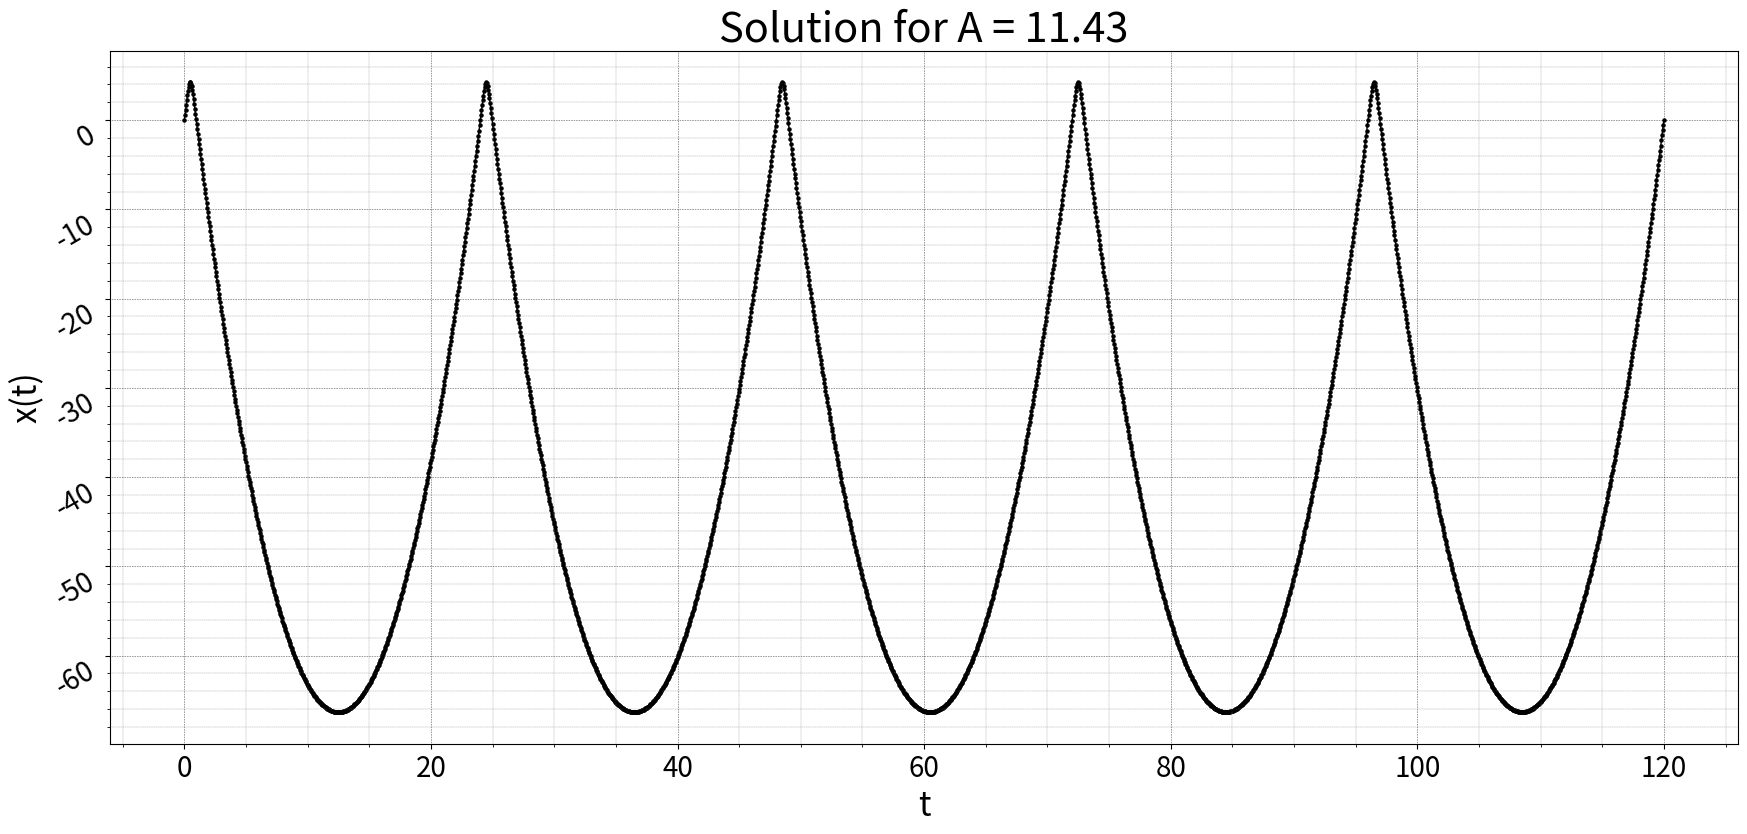
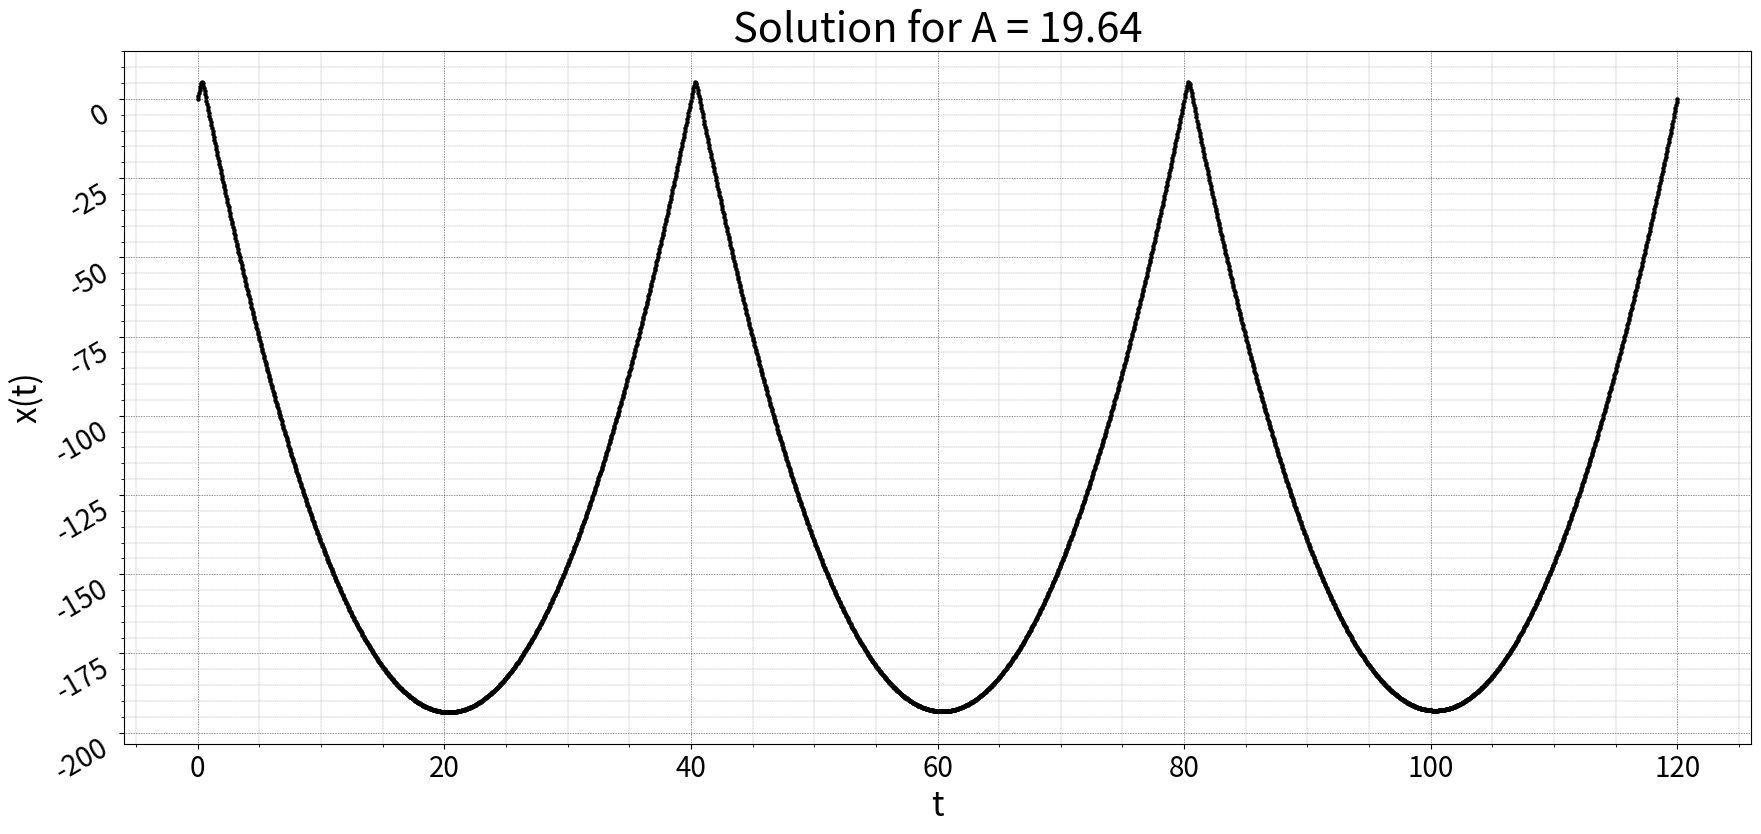
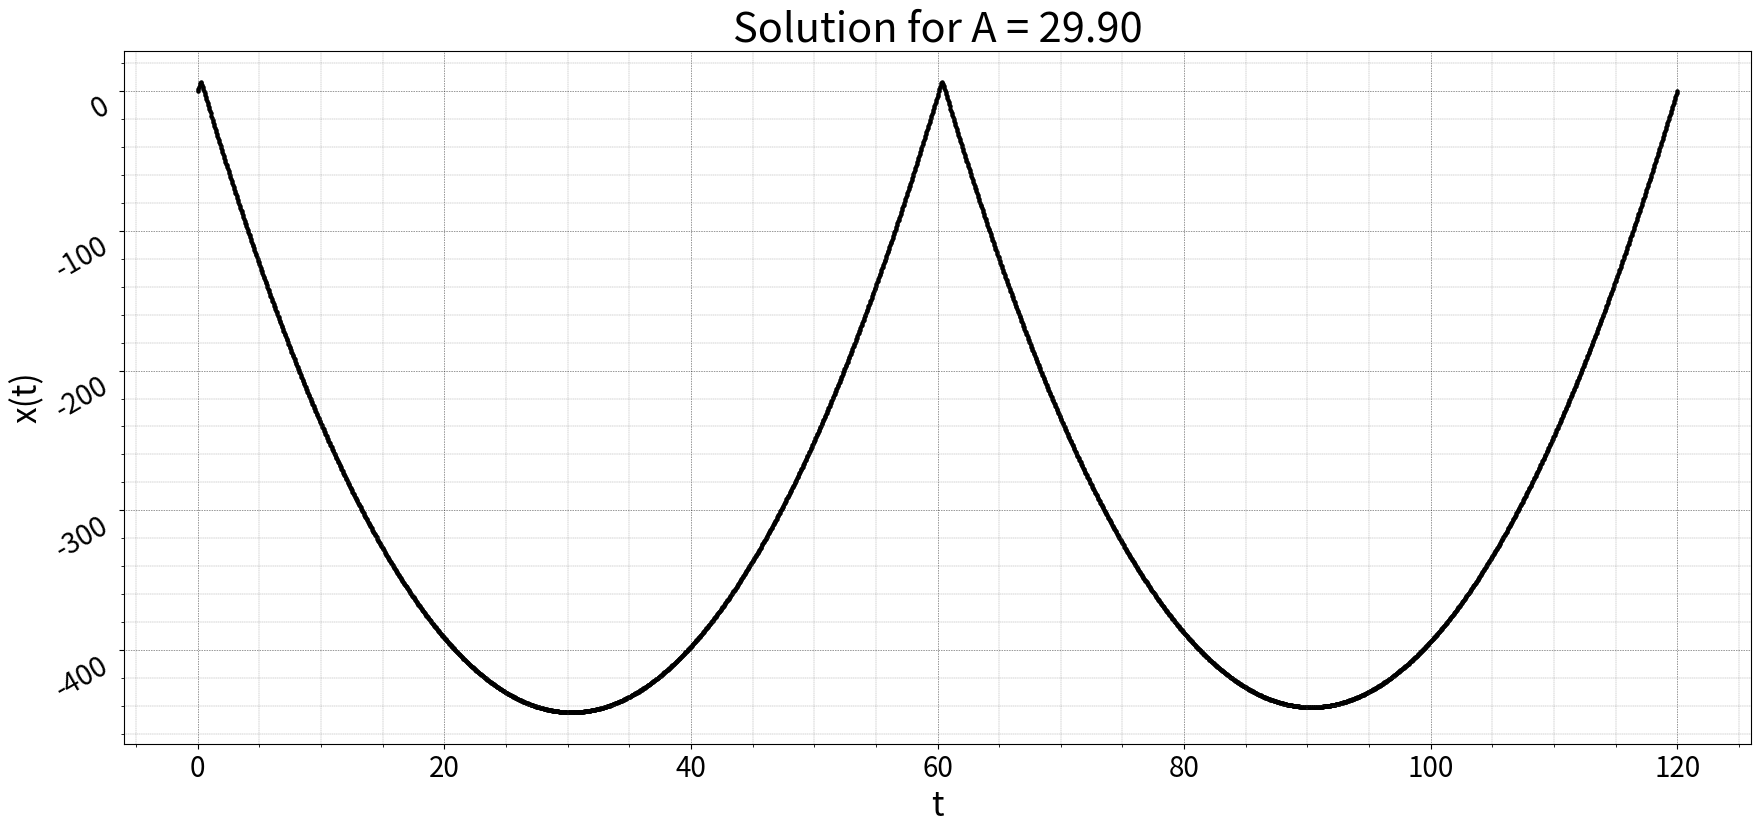
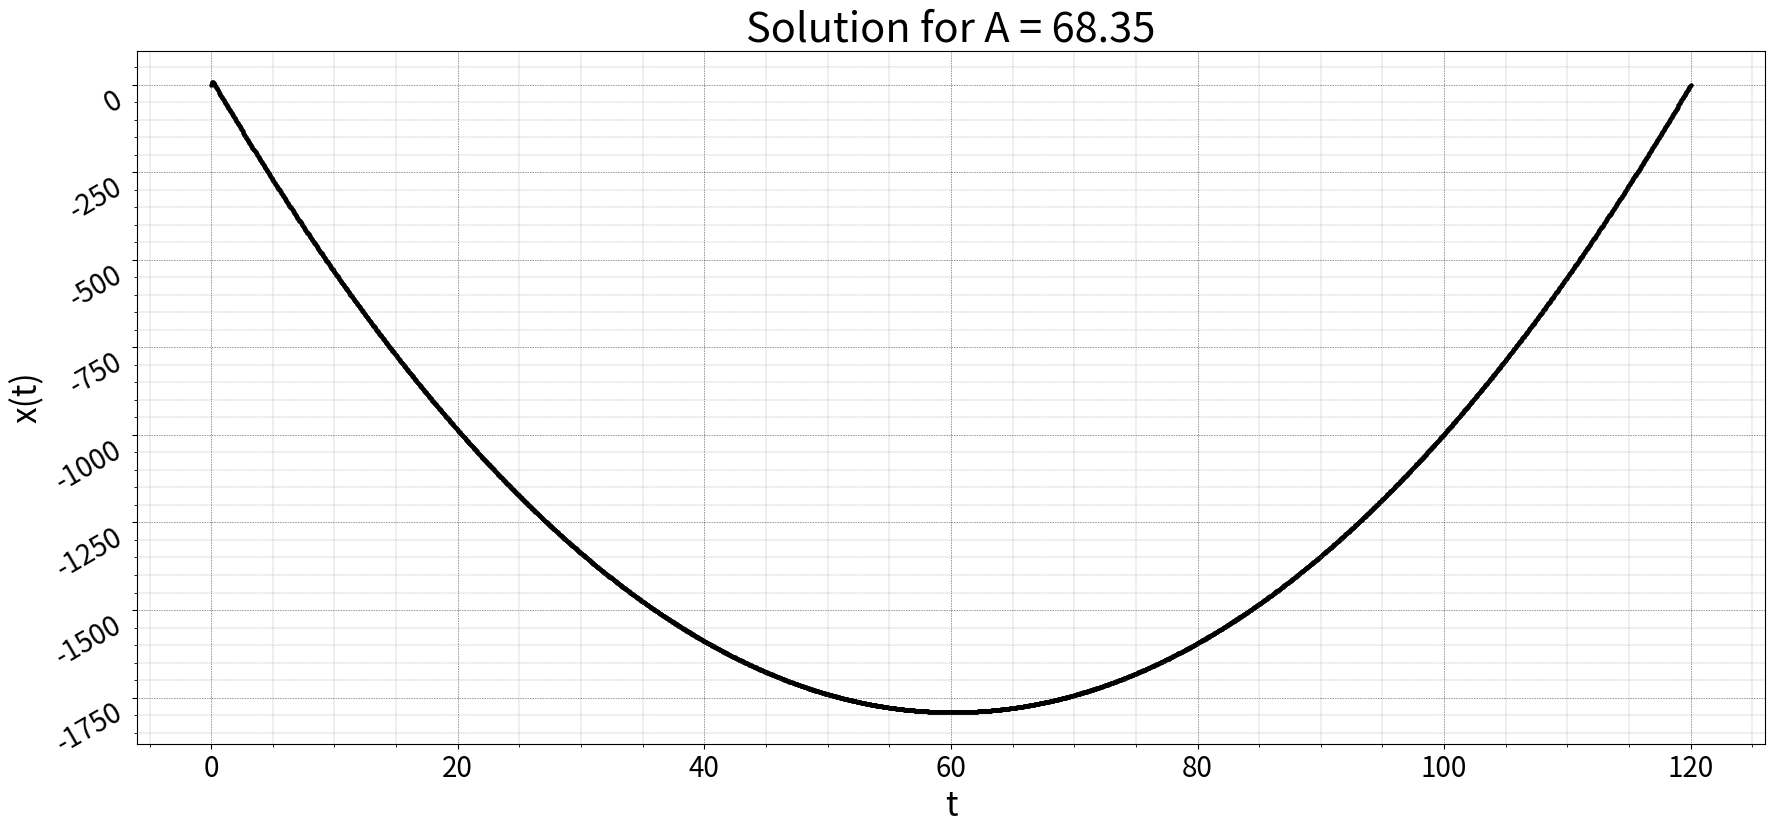

The script that saved these images, in order:
import numpy as np
from matplotlib import pyplot as plt
from scipy.optimize import fsolve
import warnings
warnings.filterwarnings('ignore', category=RuntimeWarning) # shut fsolve up for good

def draw(t, x, a):

    plt.figure(figsize = (21, 9), dpi = 100)
    plt.title(f"Solution for A = {a:.2f}", fontsize = 30)

    plt.xlabel("t", fontsize = 24)
    plt.xticks(fontsize =  20, ha = "center", va = "top")

    plt.ylabel("x(t)", fontsize = 24)
    plt.yticks(fontsize = 20, rotation = 30, ha = "right", va = "top")

    plt.scatter(t, x, s = 5, color = "black")
    plt.plot(t, x, linewidth = 1, color = "black")

    plt.grid (color = "black", linewidth = 0.45, linestyle = "dotted")
    plt.minorticks_on()
    plt.grid (which = "minor", color = "grey", linewidth = 0.25, linestyle = "dashed")

    plt.show()

t_1 = 0
t_2 = 120
x_1 = lambda A: np.array([A[0], 0]) # in general A is np.array so we should take the first element
x_2 = x_1
F = lambda t, x: np.array([1 - np.exp(x[1]), x[0]])

"""
dx/dt = f(t, x), t in [t_1; t_2], x in R^n
x(t_1) = x_0
-------
N:       number of intervals [t_1; t_2] is divided into
A, B, C: parts of Butcher tableau;
"""
def Explicit_Runge_Kutta(f, x_0, t_1, t_2, N, A, B, C, n_steps):

    order = len(B)
    if order != len(C):
        raise RuntimeError("The size of B-part of Butcher tableau mismatches the size of C-part")
    elif C[0] != 0:
        raise RuntimeError("The first element of C shall equal to 0")
    elif n_steps > N:
        raise RuntimeError("The number of steps has to be not greater than the number of intervals")

    t = np.linspace(t_1, t_2, num = N + 1, endpoint = True)
    dt = (t_2 - t_1) / N

    dim = len(x_0)
    x = np.empty(shape=(n_steps + 1, dim))
    x[0] = x_0

    k = np.empty(shape=(order, dim))

    for n in range(n_steps):
        for i in range(order):
            k[i] = f(t[n] + dt * C[i], x[n] + dt * sum(A[i - 1][j] * k[j] for j in range(i)))
        x[n + 1] = x[n] + sum(B[j] * k[j] for j in range(order)) * dt

    if n_steps < N:
        t = np.resize(t, n_steps)

    return t, x

RK_A = [[0.5],
        [0.0, 0.5],
        [0.0, 0.0, 1.0]]
RK_B = np.array([1.0/6.0, 2.0/6.0, 2.0/6.0, 1.0/6.0])
RK_C = np.array([0.0, 0.5, 0.5, 1.0])

def solve_cauchy(F, x_1, t_1, t_2, N):
    return Explicit_Runge_Kutta(F, x_1, t_1, t_2, N, RK_A, RK_B, RK_C, N)

# difference between the right border condition and initial-value solution on the right border
def shooting_delta(F, solver, t_1, x_1, t_2, x_2, N):

    _, x = solver(F, x_1, t_1, t_2, N)

    return np.linalg.norm(x[x.shape[0] - 1] - np.array(x_2), ord=2)

def shooting_method(F, solver, t_1, x_1, t_2, x_2, N, initial_approx):

    G = lambda A : shooting_delta(F, solver, t_1, x_1(A), t_2, x_2(A), N)
    A = fsolve(G, initial_approx)
    t, x = solver(F, x_1(A), t_1, t_2, N)

    return t, x, A

N = 2400
initial_approximations = [11.0, 19.0, 29.0, 68.8] # these values were chosen by precomputing
n_approx = len(initial_approximations)

T = np.empty(shape=(n_approx, N + 1))
X = np.empty(shape=(n_approx, N + 1))
A = np.empty(n_approx)

for i, initial in enumerate(initial_approximations):
    T[i], x, A[i] = shooting_method(F, solve_cauchy, t_1, x_1, t_2, x_2, N, initial)
    X[i] = x.transpose()[1] # we need only x, not its derivative

for t, x, a in zip(T, X, A):
    draw(t, x, a)

